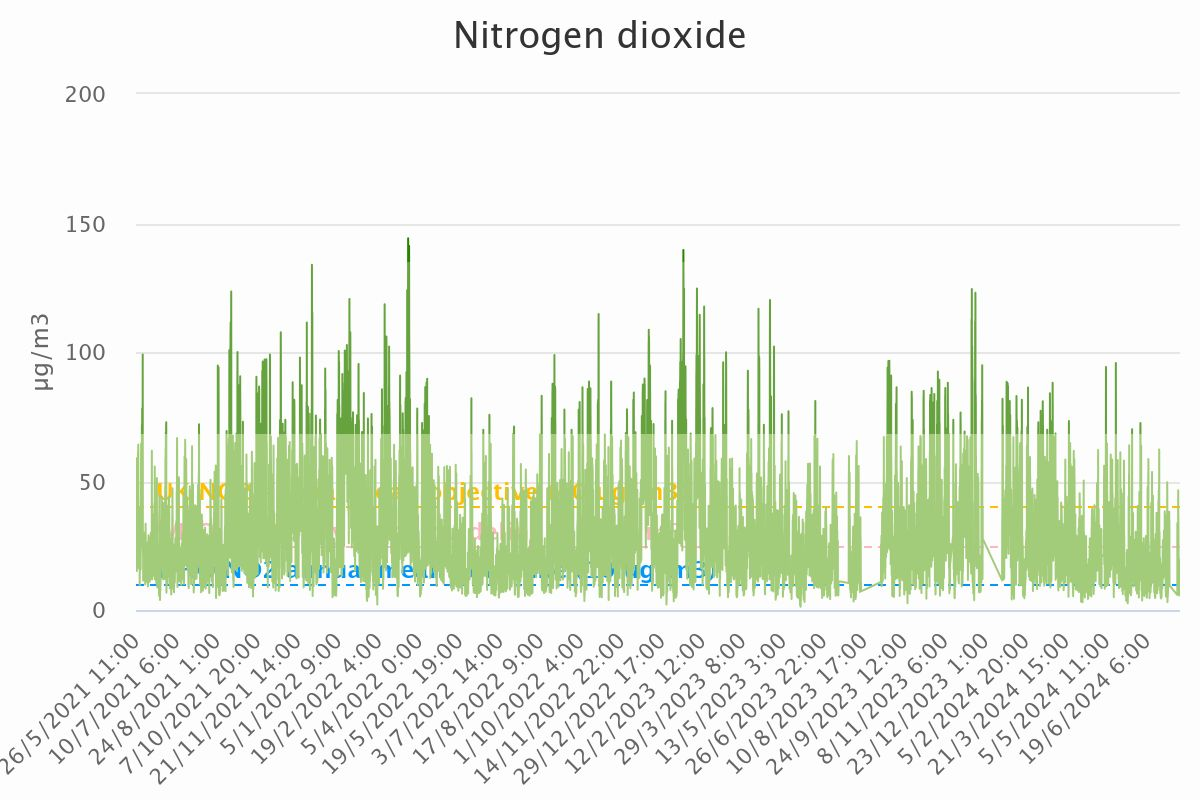

Values plotted in this chart, from the file beside it:
Category, Nitrogen dioxide
26/5/2021 11:00, 24.71
26/5/2021 12:00, 15.26
26/5/2021 13:00, 17.44
26/5/2021 14:00, 16.82
26/5/2021 15:00, 15.9
26/5/2021 16:00, 25.44
26/5/2021 17:00, 27.05
26/5/2021 18:00, 28.28
26/5/2021 19:00, 32.84
26/5/2021 20:00, 33.25
26/5/2021 21:00, 37.83
26/5/2021 22:00, 35.66
26/5/2021 23:00, 42.11
27/5/2021 0:00, 51.03
27/5/2021 1:00, 54.49
27/5/2021 2:00, 58.84
27/5/2021 3:00, 57.1
27/5/2021 4:00, 55.87
27/5/2021 5:00, 55.15
27/5/2021 6:00, 54.07
27/5/2021 7:00, 51.28
27/5/2021 8:00, 28.2
27/5/2021 9:00, 15.08
27/5/2021 10:00, 17.6
27/5/2021 11:00, 23.05
27/5/2021 12:00, 24.81
27/5/2021 13:00, 23.44
27/5/2021 14:00, 24.08
27/5/2021 15:00, 27.3
27/5/2021 16:00, 27.49
27/5/2021 17:00, 38.2
27/5/2021 18:00, 36.12
27/5/2021 19:00, 39.78
27/5/2021 20:00, 42.43
27/5/2021 21:00, 47.85
27/5/2021 22:00, 52.05
27/5/2021 23:00, 56.81
28/5/2021 0:00, 55.01
28/5/2021 1:00, 58.76
28/5/2021 2:00, 54.5
28/5/2021 3:00, 50.03
28/5/2021 4:00, 45.62
28/5/2021 5:00, 48.01
28/5/2021 6:00, 48.04
28/5/2021 7:00, 47.03
28/5/2021 8:00, 33.78
28/5/2021 9:00, 23.21
28/5/2021 10:00, 28.13
28/5/2021 11:00, 39.76
28/5/2021 12:00, 34.37
28/5/2021 13:00, 34.28
28/5/2021 14:00, 35.12
28/5/2021 15:00, 51.03
28/5/2021 16:00, 60.95
28/5/2021 17:00, 54.65
28/5/2021 18:00, 61.58
28/5/2021 19:00, 52.24
28/5/2021 20:00, 48.6
28/5/2021 21:00, 59.85
28/5/2021 22:00, 59.66
... 27,697 more rows
